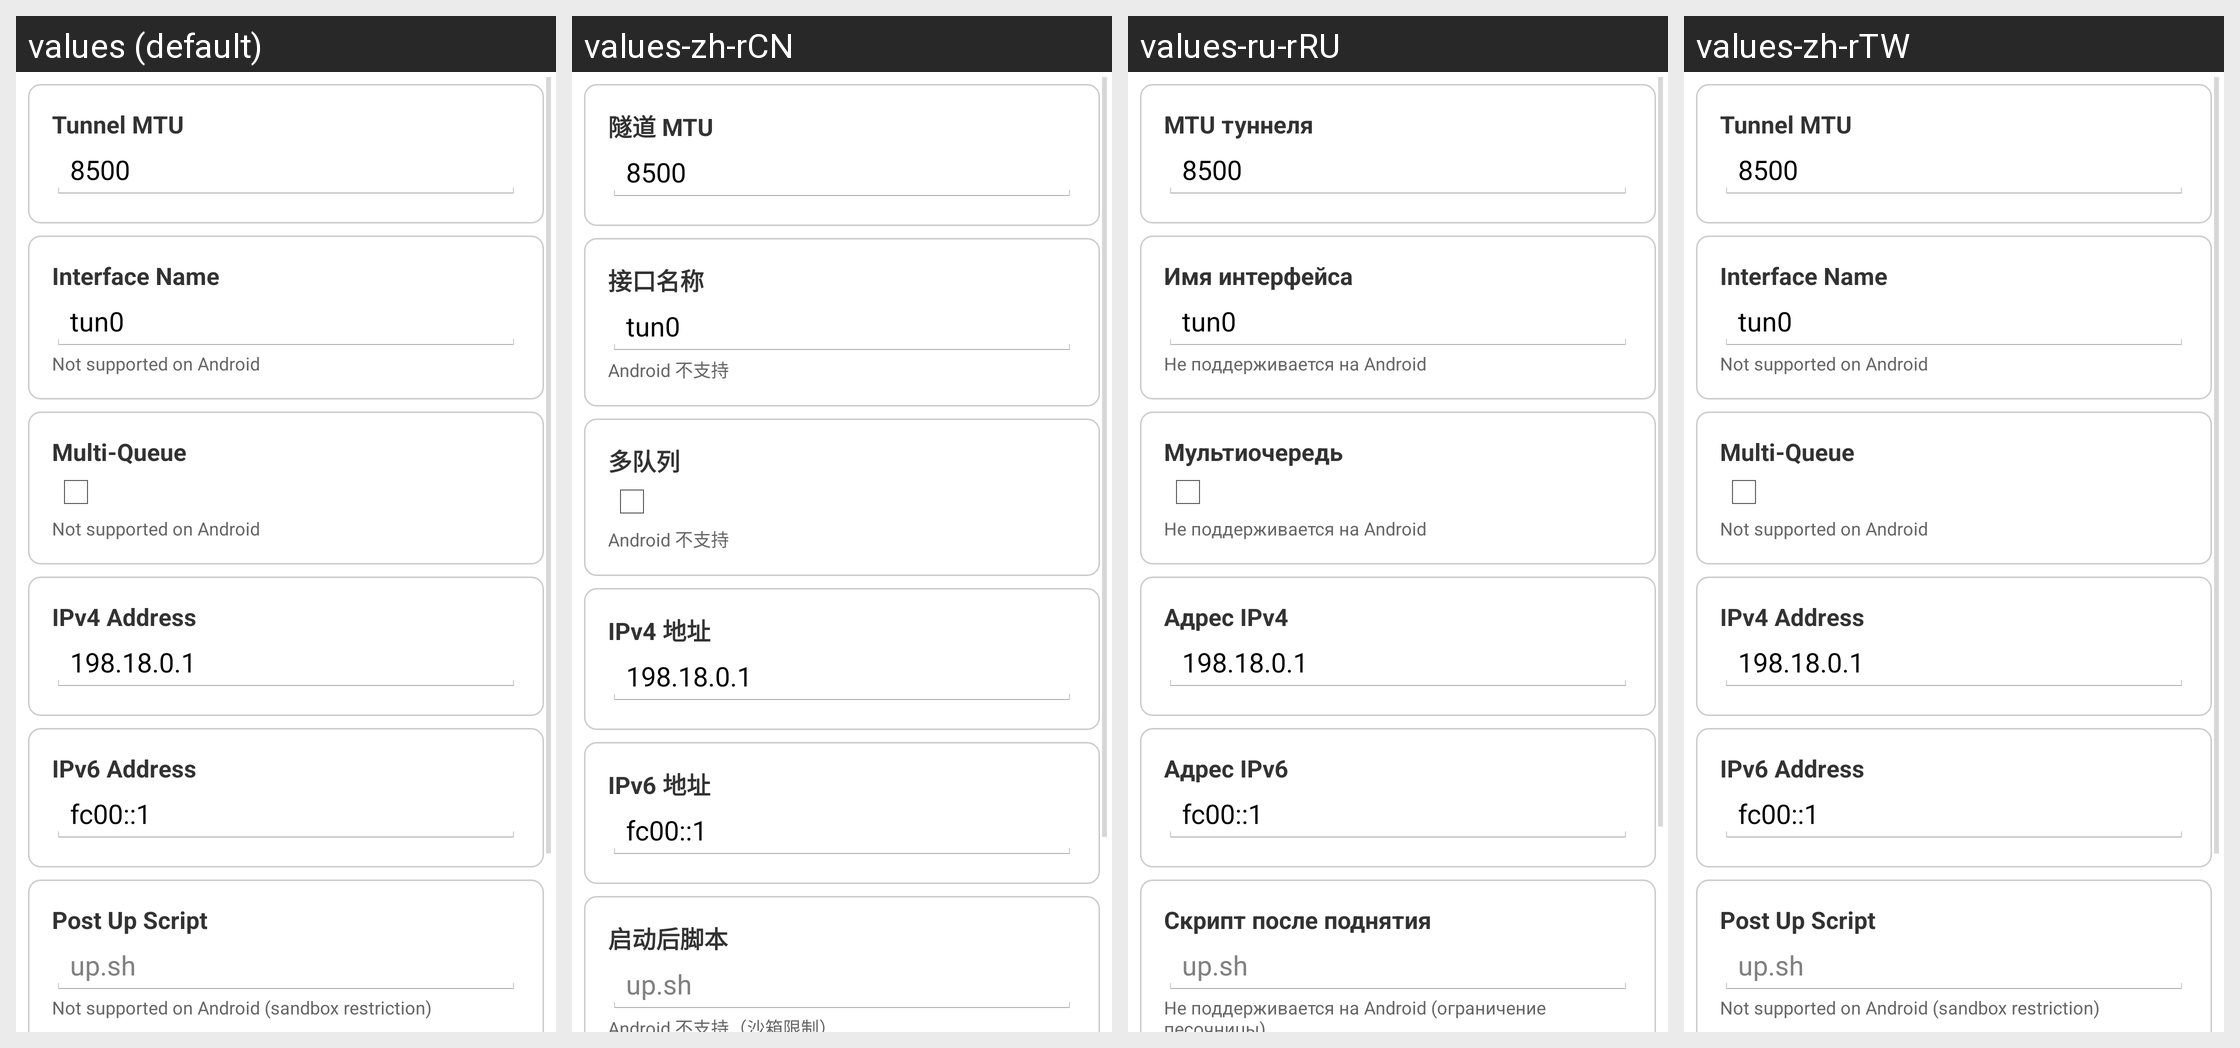

Here is an Android app screen in its default locale and in the app's own translations. Write out the translated-string differences for the strings that appear on this screen.
Android screen res/layout/tab_tunnel.xml rendered under 4 locales, left to right: values (default), values-zh-rCN, values-ru-rRU, values-zh-rTW. Device: Nexus 5 (rendered at 1080×1920; each locale shown at half size, 540×960, under a caption strip naming it); theme AppTheme.
Other locales in the repository, not shown: values-zh.
Strings drawn on this screen, with the default value and each locale's value (text and hints the layout hard-codes, and strings that could not be matched under every locale, appear in the picture but are not listed):

tunnel_mtu
  values: Tunnel MTU
  values-zh-rCN: 隧道 MTU
  values-ru-rRU: MTU туннеля
  values-zh-rTW: Tunnel MTU  [not translated; the default value is used]

tunnel_name
  values: Interface Name
  values-zh-rCN: 接口名称
  values-ru-rRU: Имя интерфейса
  values-zh-rTW: Interface Name  [not translated; the default value is used]

not_supported_on_android
  values: Not supported on Android
  values-zh-rCN: Android 不支持
  values-ru-rRU: Не поддерживается на Android
  values-zh-rTW: Not supported on Android  [not translated; the default value is used]

tunnel_multi_queue
  values: Multi-Queue
  values-zh-rCN: 多队列
  values-ru-rRU: Мультиочередь
  values-zh-rTW: Multi-Queue  [not translated; the default value is used]

tunnel_ipv4
  values: IPv4 Address
  values-zh-rCN: IPv4 地址
  values-ru-rRU: Адрес IPv4
  values-zh-rTW: IPv4 Address  [not translated; the default value is used]

tunnel_ipv6
  values: IPv6 Address
  values-zh-rCN: IPv6 地址
  values-ru-rRU: Адрес IPv6
  values-zh-rTW: IPv6 Address  [not translated; the default value is used]

tunnel_post_up_script
  values: Post Up Script
  values-zh-rCN: 启动后脚本
  values-ru-rRU: Скрипт после поднятия
  values-zh-rTW: Post Up Script  [not translated; the default value is used]
